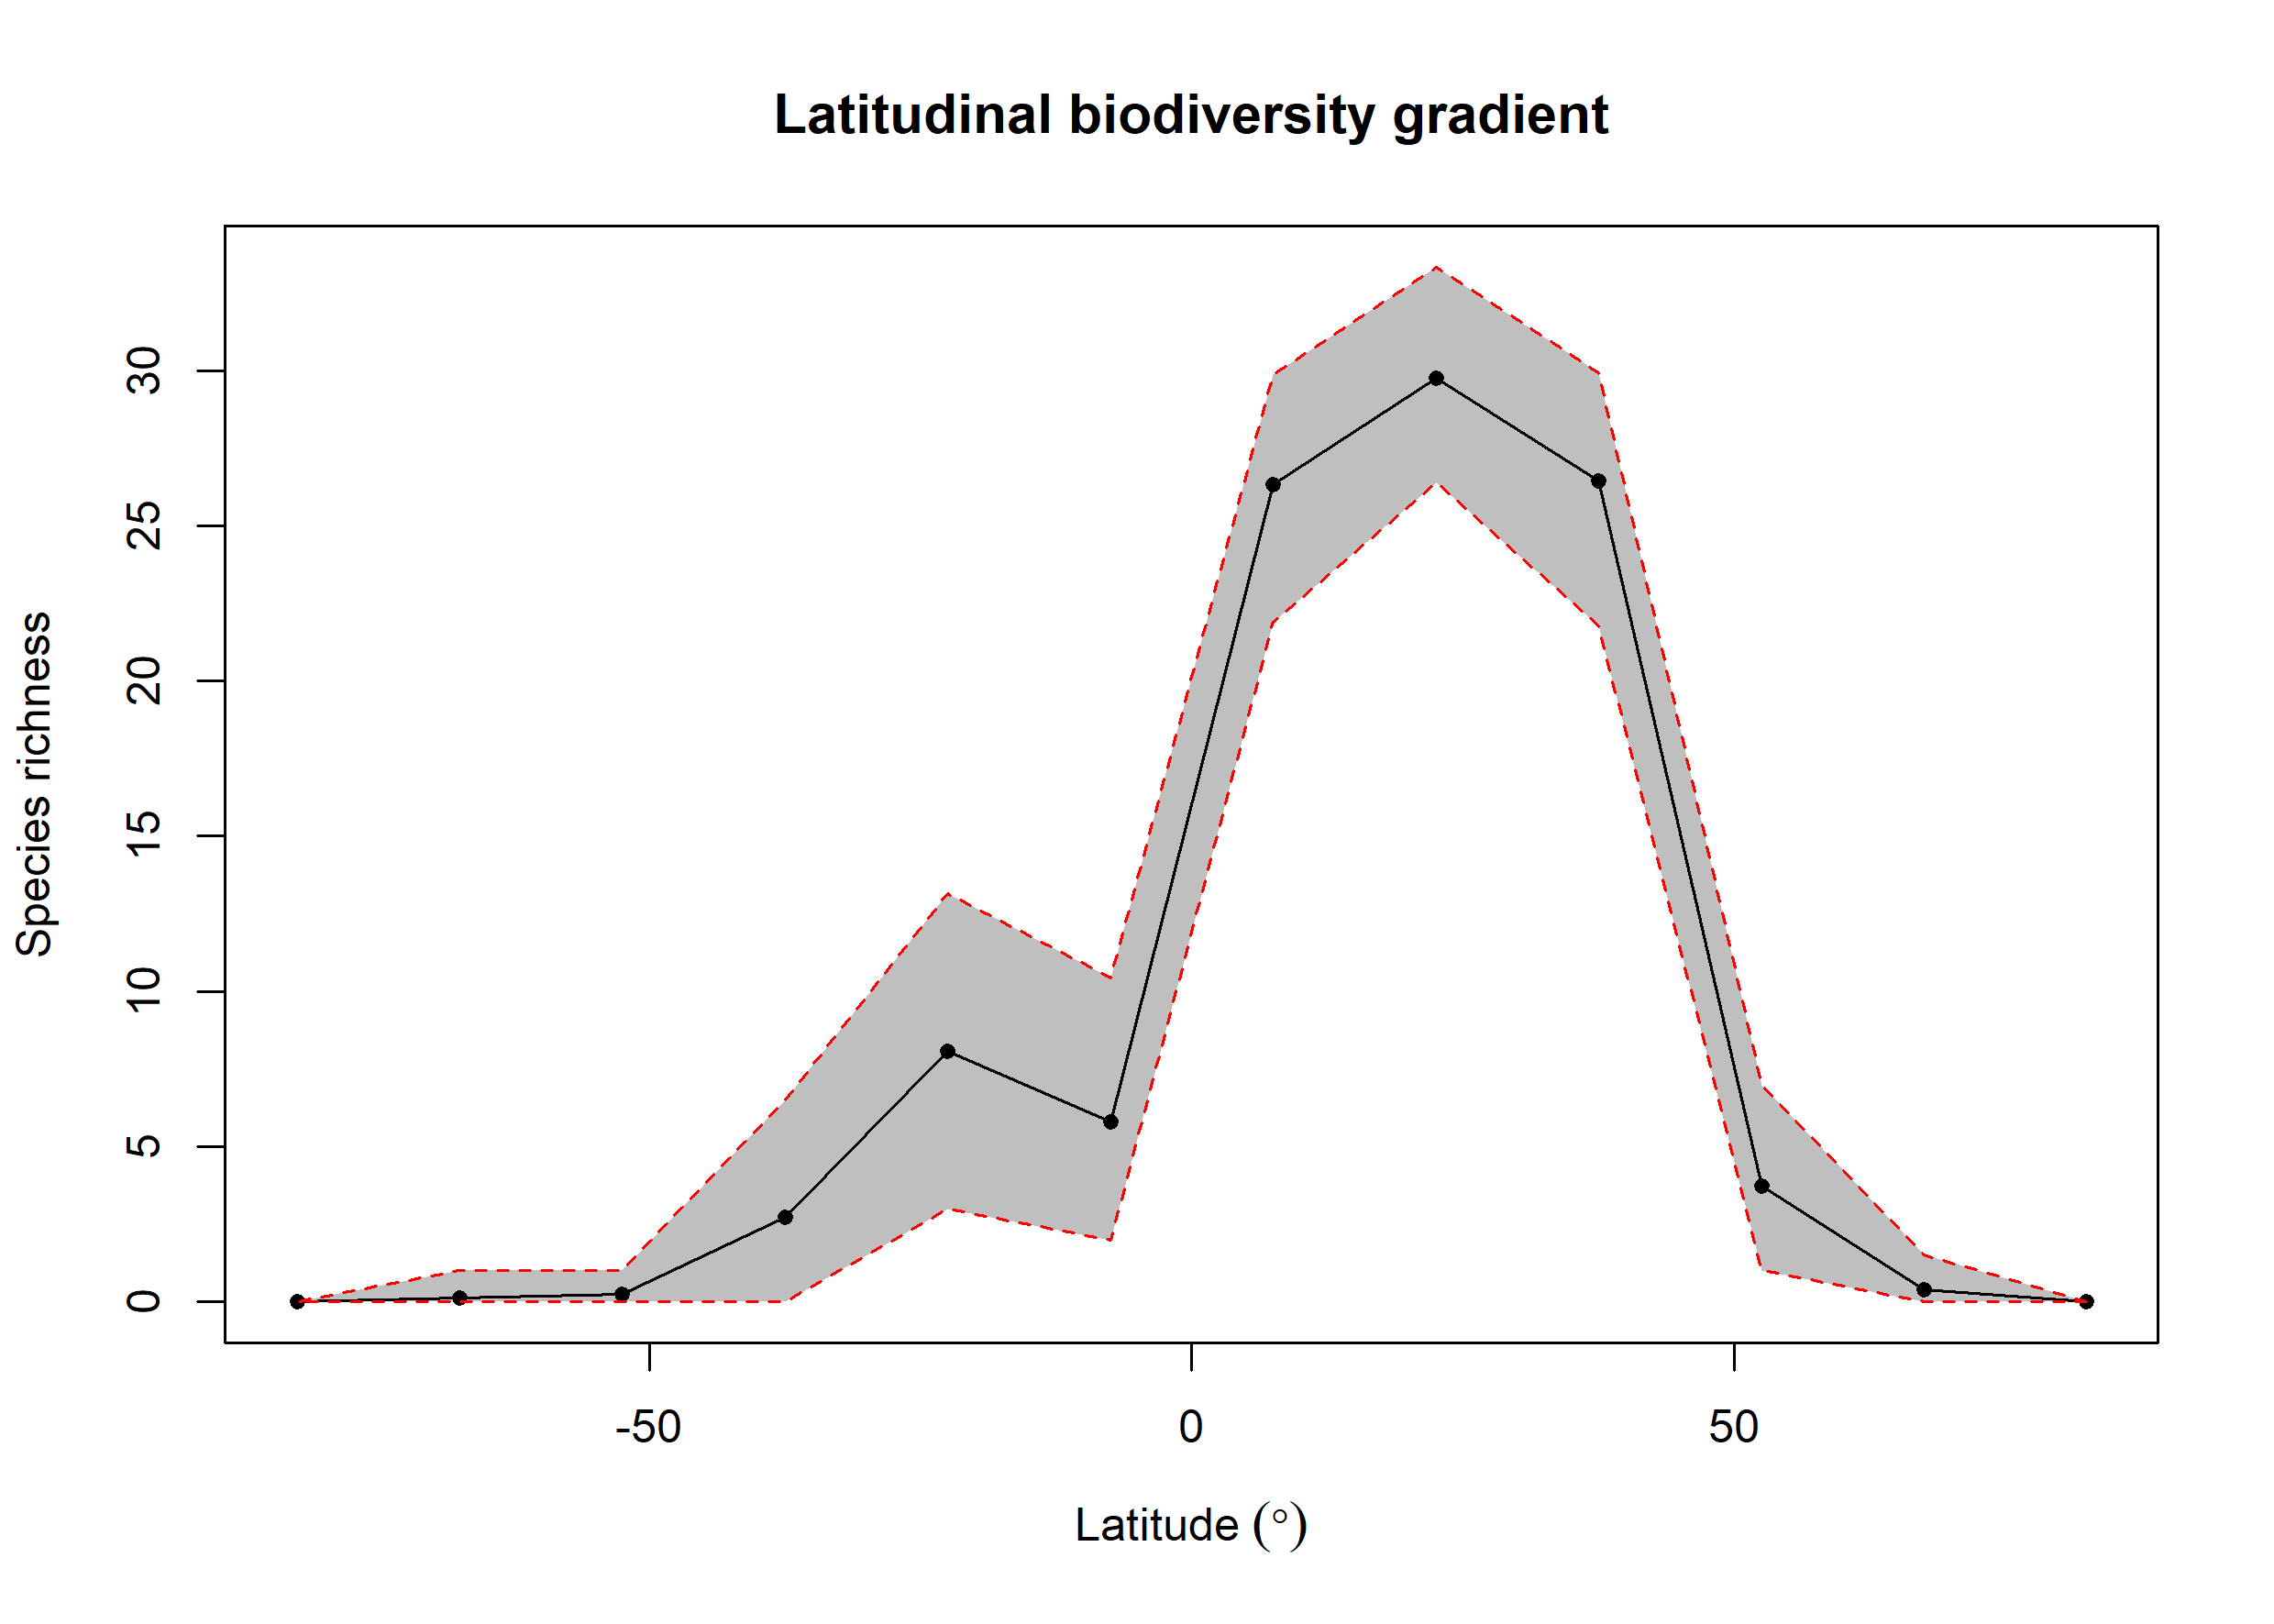

Source data for this figure (header and first rows):
bin, max, min, mid, hemisphere, mean_richness, CI.Lower, CI.Upper
1, 90, 75, 82.5, N, 0.01, 0, 0
2, 75, 60, 67.5, N, 0.4, 0, 1.525
3, 60, 45, 52.5, N, 3.739, 1, 6.995
4, 45, 30, 37.5, N, 26.46, 21.79, 29.92
5, 30, 15, 22.5, N, 29.75, 26.39, 33.34
6, 15, 0, 7.5, N, 26.34, 21.89, 29.87
7, 0, -15, -7.5, S, 5.79, 2, 10.45
8, -15, -30, -22.5, S, 8.078, 3, 13.16
9, -30, -45, -37.5, S, 2.73, 0, 6.522
10, -45, -60, -52.5, S, 0.26, 0, 1
11, -60, -75, -67.5, S, 0.12, 0, 1
12, -75, -90, -82.5, S, NA, NA, NA
